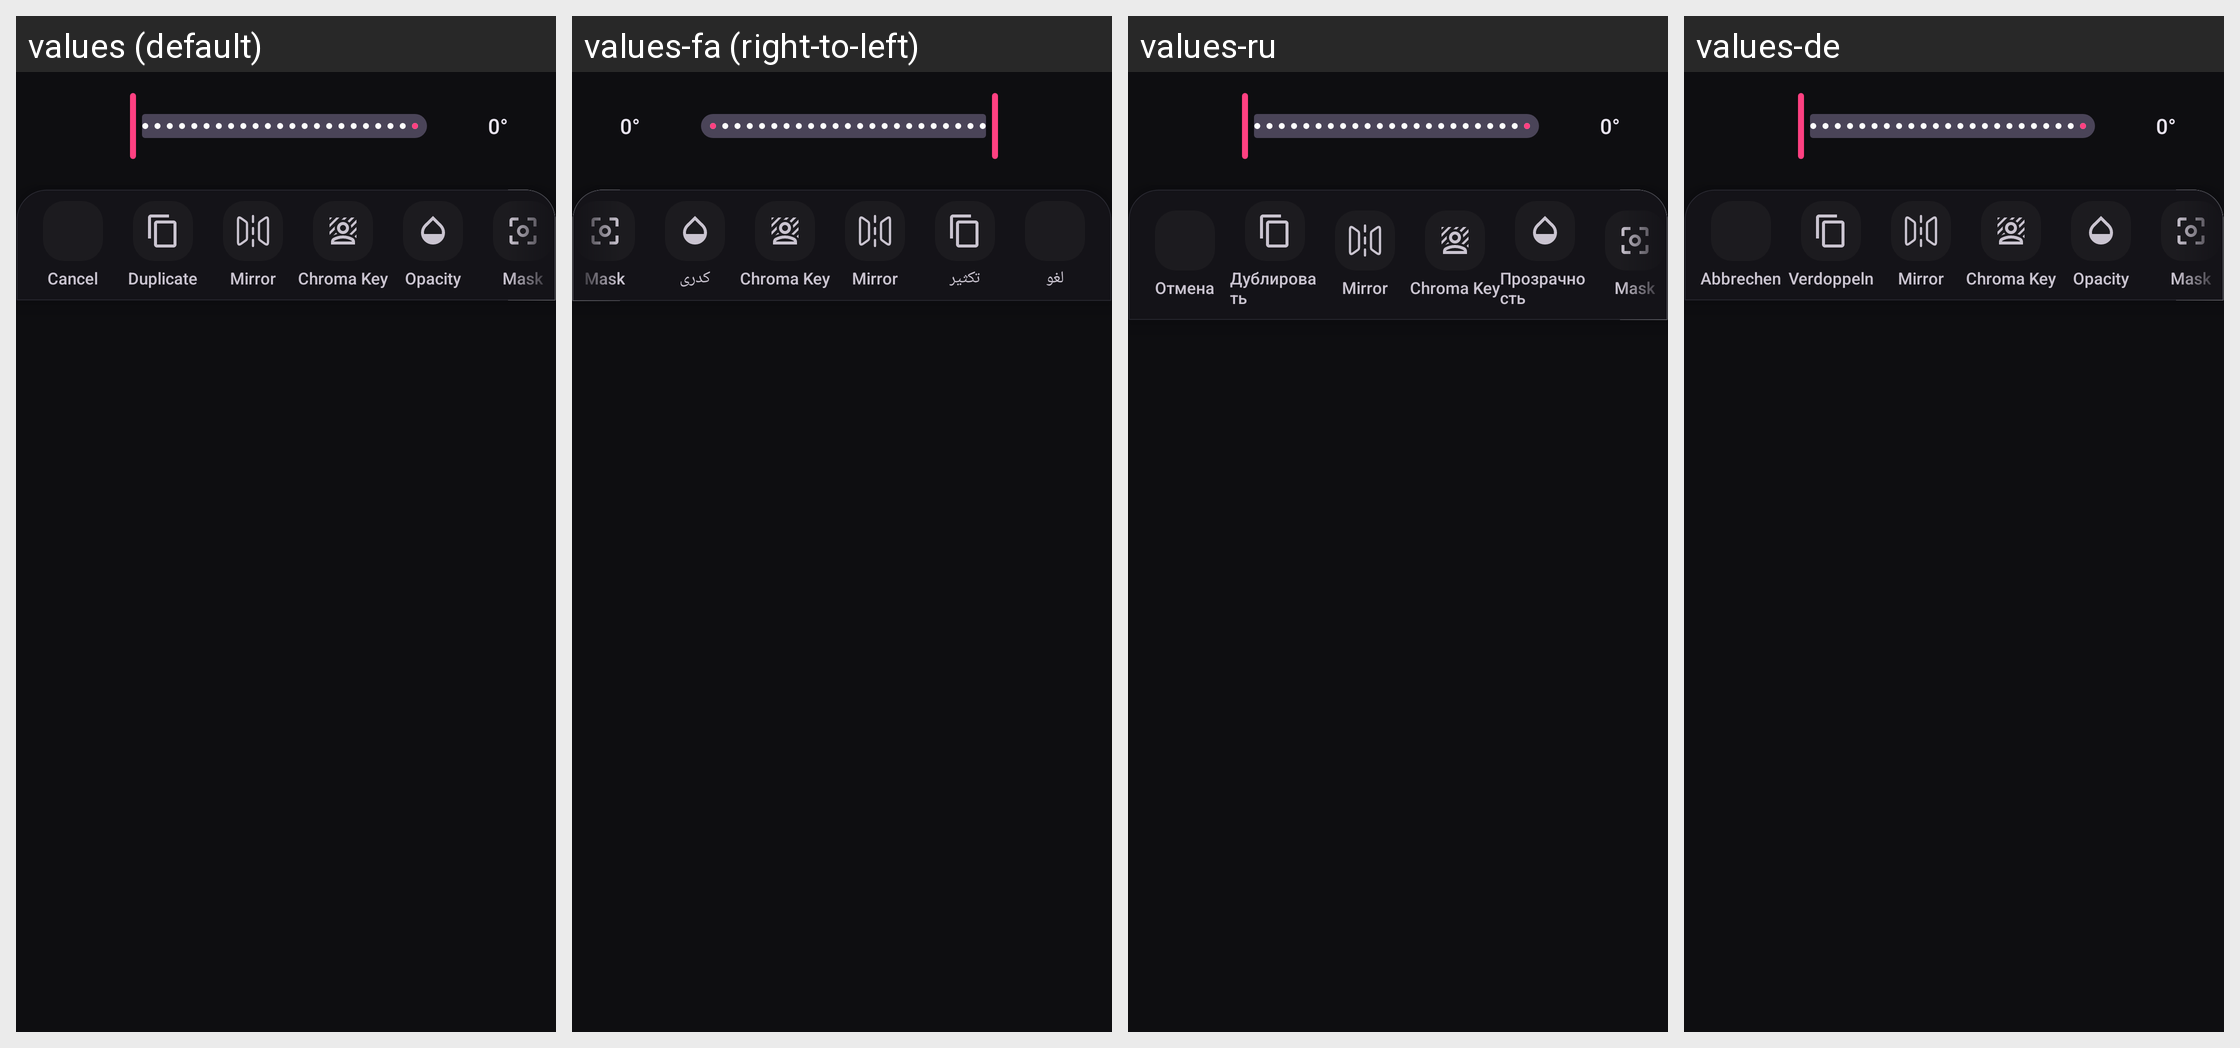

For this localized Android screen grid, give each drawn string resource with its value in every locale shown.
Android screen res/layout/image_editing_toolbar.xml rendered under 4 locales, left to right: values (default), values-fa (right-to-left), values-ru, values-de. Device: Nexus 5 (rendered at 1080×1920; each locale shown at half size, 540×960, under a caption strip naming it); theme AppTheme.
Other locales in the repository, not shown: values-ar, values-cs, values-el, values-es, values-et, values-fr, values-hu, values-in, values-it, values-ko, values-nl, values-pt-rBR, values-ro, values-sk, values-tr, values-uk, values-zh-rCN.
Strings drawn on this screen, with the default value and each locale's value (text and hints the layout hard-codes, and strings that could not be matched under every locale, appear in the picture but are not listed):

str_0_1
  values: 0°
  values-fa: 0°
  values-ru: 0°
  values-de: 0°

cancel
  values: Cancel
  values-fa: لغو
  values-ru: Отмена
  values-de: Abbrechen

str_duplicate
  values: Duplicate
  values-fa: تکثیر
  values-ru: Дублировать
  values-de: Verdoppeln

str_opacity
  values: Opacity
  values-fa: کدری
  values-ru: Прозрачность
  values-de: Opacity  [not translated; the default value is used]
